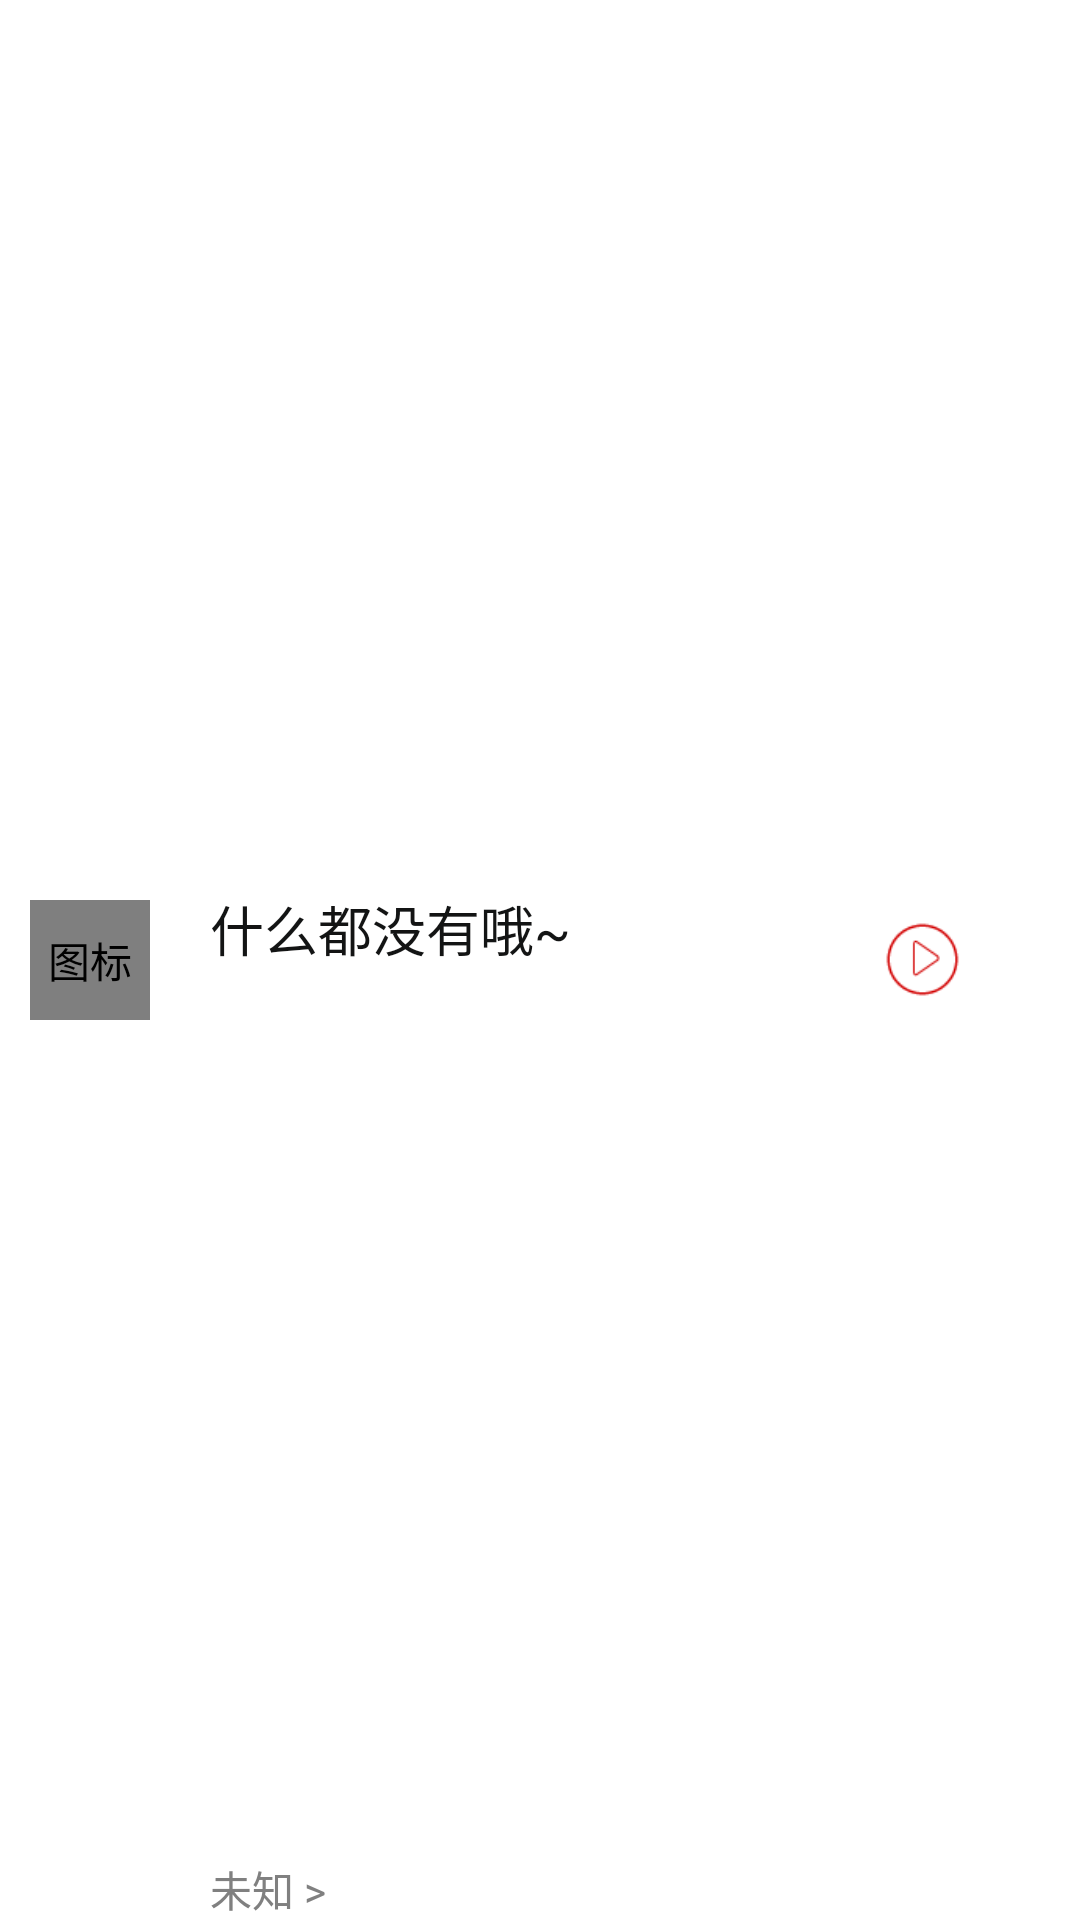

Here is an Android app screen rendered from its layout file. Give the layout XML and the strings, colors and styles it references.
<!-- AndroidManifest.xml: application theme AppTheme -->
<!-- res/layout/bottom_nav.xml -->
<LinearLayout xmlns:android="http://schemas.android.com/apk/res/android"
    android:layout_width="match_parent"
    android:layout_height="60dp"
    xmlns:app="http://schemas.android.com/apk/res-auto"
    android:background="@color/colorTran"
    android:id="@+id/bottom_nav"
    android:orientation="horizontal">

    <com.makeramen.roundedimageview.RoundedImageView
        android:id="@+id/picView"
        android:layout_marginLeft="10dp"
        android:layout_width="40dp"
        android:layout_height="40dp"
        android:scaleType="fitXY"
        android:layout_gravity="center"
        android:visibility="visible"
        android:contentDescription="@string/imageInfo"
        android:src="@color/colorBlack"
        app:riv_oval="true" />

    <LinearLayout
        android:layout_width="wrap_content"
        android:layout_height="match_parent"
        android:layout_marginLeft="10dp"
        android:orientation="vertical">
        <TextView
            android:id="@+id/firstBottomTitle"
            android:layout_width="wrap_content"
            android:layout_height="0dp"
            android:layout_weight="1"
            android:layout_marginLeft="10dp"
            android:gravity="center_vertical"
            android:textColor="@color/colorBlack2"
            android:textSize="18dp"
            android:layout_gravity="center_vertical"
            android:text="什么都没有哦~"
            />
        <TextView
            android:id="@+id/secondBottomTitle"
            android:layout_width="wrap_content"
            android:layout_height="wrap_content"
            android:layout_marginLeft="10dp"
            android:textSize="14dp"
            android:textColor="@color/colorGray3"
            android:text="未知 >"/>
    </LinearLayout>

    <LinearLayout
        android:layout_width="match_parent"
        android:layout_height="match_parent"
        android:orientation="horizontal"
        android:gravity="right">

        <ImageView
            android:id="@+id/iv_play"
            android:layout_width="25dp"
            android:layout_height="25dp"
            android:layout_marginRight="40dp"
            android:src="@drawable/play"
            android:layout_centerVertical="true"
            android:tint="@color/colorred2"
            android:backgroundTint="@color/colorred2"
            android:layout_gravity="center_vertical|right" />
    </LinearLayout>


</LinearLayout>
<!-- resources referenced by this layout -->
<resources>
  <color name="colorBlack">#000</color>
  <color name="colorBlack2">#131414</color>
  <color name="colorGray3">#808080</color>
  <color name="colorTran">#00000000</color>
  <color name="colorred2">#D20000</color>
  <!-- drawable play: png bitmap (drawable-hdpi, 1372 bytes) -->
  <string name="imageInfo">图标</string>
  <style name="AppTheme" parent="AppBaseTheme">       
      </style>
  <style name="AppBaseTheme" parent="android:Theme.Light">    
      </style>
</resources>
